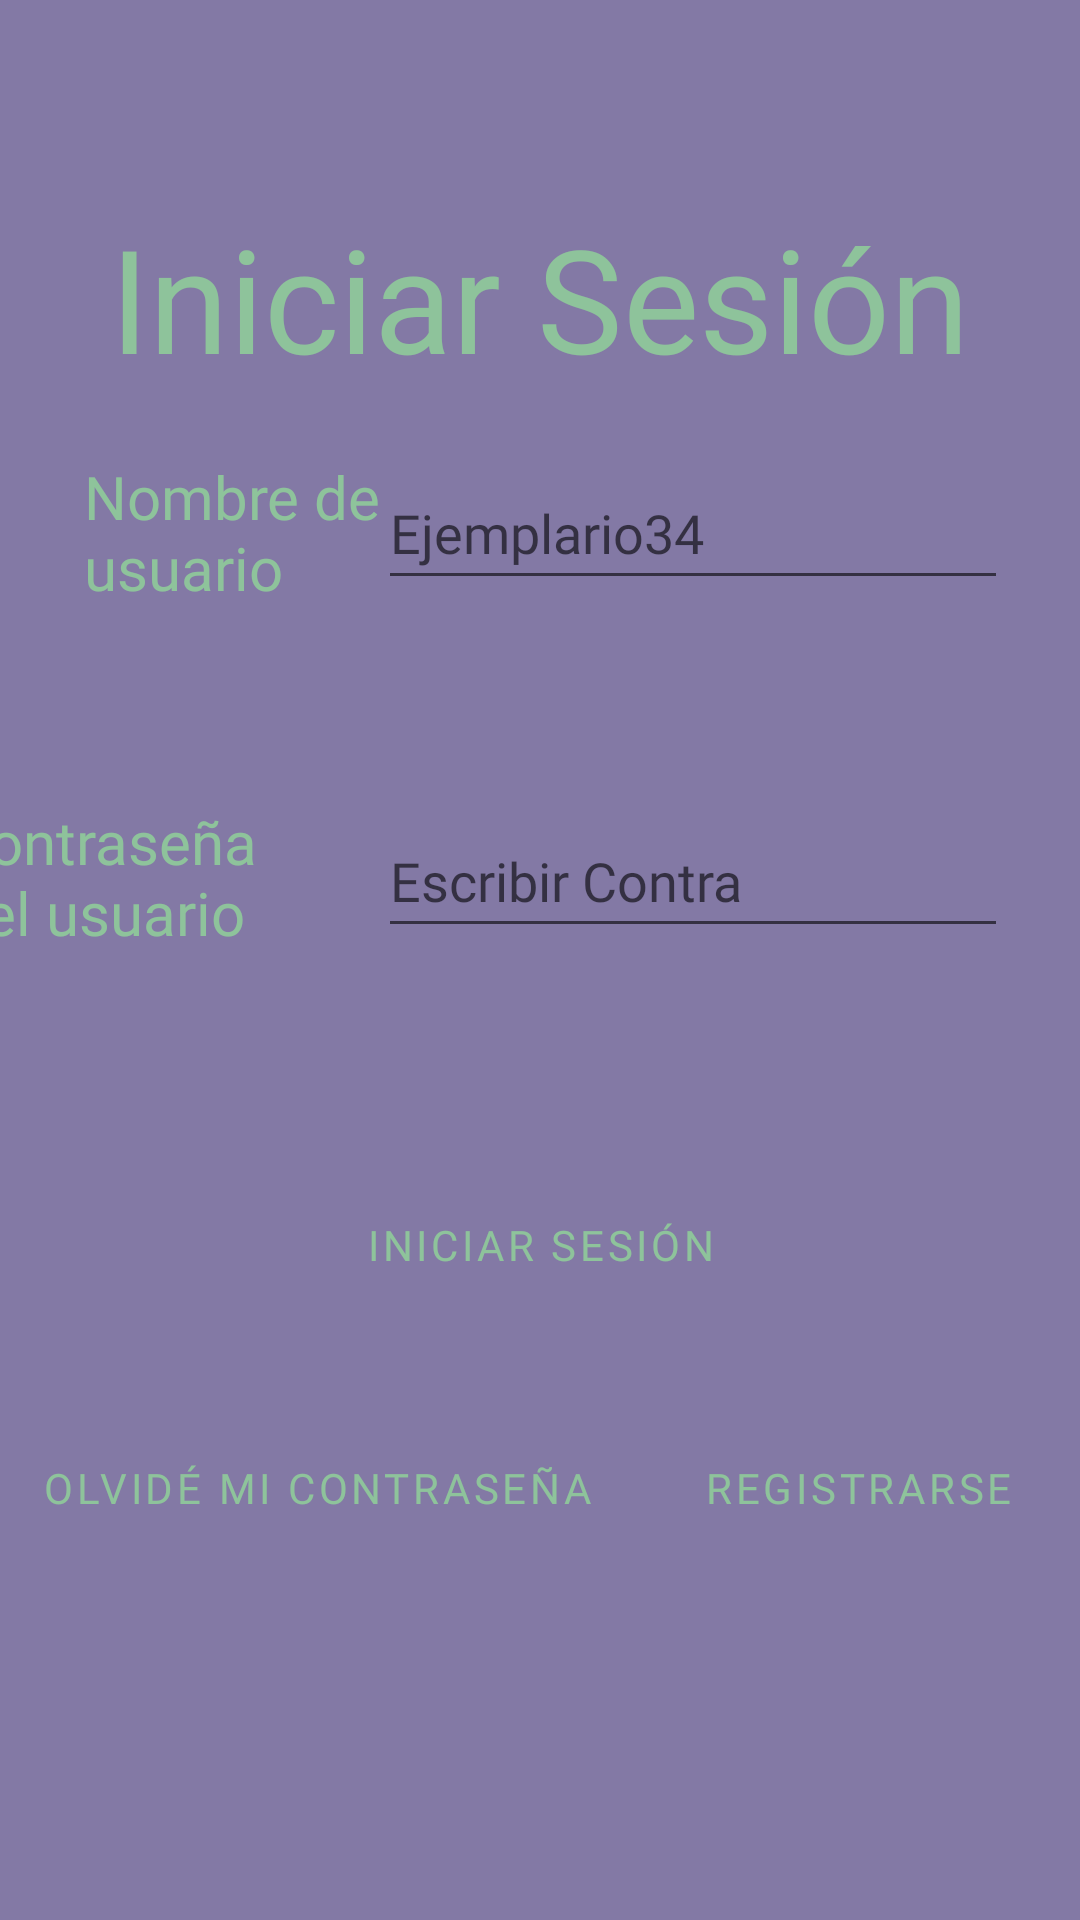

Here is an Android app screen rendered from its layout file. Give the layout XML and the strings, colors and styles it references.
<!-- AndroidManifest.xml: application theme Theme.MyEtesito -->
<!-- res/layout/activity_login.xml -->
<?xml version="1.0" encoding="utf-8"?>
<androidx.constraintlayout.widget.ConstraintLayout xmlns:android="http://schemas.android.com/apk/res/android"
    xmlns:app="http://schemas.android.com/apk/res-auto"
    xmlns:tools="http://schemas.android.com/tools"
    android:layout_width="match_parent"
    android:layout_height="match_parent"
    android:background="@drawable/fondo"
    tools:context=".Login">

    <Button
        android:id="@+id/loginid"
        style="?attr/materialButtonOutlinedStyle"
        android:layout_width="wrap_content"
        android:layout_height="wrap_content"
        android:layout_marginBottom="33dp"
        android:fontFamily="@font/sansita"
        android:onClick="IniciarSesion"
        android:text="@string/login"
        android:textColor="@color/fonts"
        app:layout_constraintBottom_toTopOf="@+id/forget"
        app:layout_constraintEnd_toEndOf="parent"
        app:layout_constraintStart_toStartOf="parent"
        app:strokeColor="@color/fonts" />

    <Button
        android:id="@+id/forget"
        style="?attr/materialButtonOutlinedStyle"
        android:layout_width="wrap_content"
        android:layout_height="wrap_content"
        android:layout_marginStart="33dp"
        android:layout_marginEnd="5dp"
        android:layout_marginBottom="120dp"
        android:fontFamily="@font/sansita"
        android:onClick="OlvidarContra"
        android:text="@string/forgotPassword"
        android:textColor="@color/fonts"
        app:layout_constraintBottom_toBottomOf="parent"
        app:layout_constraintEnd_toStartOf="@+id/button"
        app:layout_constraintStart_toStartOf="parent"
        app:strokeColor="@color/fonts" />

    <Button
        android:id="@+id/button"
        style="?attr/materialButtonOutlinedStyle"
        android:layout_width="wrap_content"
        android:layout_height="wrap_content"
        android:layout_marginEnd="42dp"
        android:layout_marginBottom="120dp"
        android:fontFamily="@font/sansita"
        android:onClick="Registrarse"
        android:text="@string/register"
        android:textColor="@color/fonts"
        app:layout_constraintBottom_toBottomOf="parent"
        app:layout_constraintEnd_toEndOf="parent"
        app:layout_constraintStart_toEndOf="@+id/forget"
        app:strokeColor="@color/fonts" />

    <EditText
        android:id="@+id/editTextISuserName"
        android:layout_width="wrap_content"
        android:layout_height="wrap_content"
        android:layout_marginTop="152dp"
        android:layout_marginEnd="24dp"
        android:autofillHints=""
        android:ems="10"
        android:fontFamily="@font/sansita"
        android:hint="@string/writeuserName"
        android:inputType="textPersonName"
        android:minHeight="48dp"
        android:textColor="@color/fonts"
        app:layout_constraintEnd_toEndOf="parent"
        app:layout_constraintTop_toTopOf="parent" />

    <TextView
        android:id="@+id/textViewISuserName"
        android:layout_width="100dp"
        android:layout_height="63dp"
        android:layout_marginStart="28dp"
        android:layout_marginTop="152dp"
        android:fontFamily="@font/sansita"
        android:text="@string/userName"
        android:textColor="@color/fonts"
        android:textSize="20sp"
        app:layout_constraintStart_toStartOf="parent"
        app:layout_constraintTop_toTopOf="parent" />

    <EditText
        android:id="@+id/editTextISPassword"
        android:layout_width="wrap_content"
        android:layout_height="wrap_content"
        android:layout_marginTop="68dp"
        android:layout_marginEnd="24dp"
        android:autofillHints=""
        android:ems="10"
        android:fontFamily="@font/sansita"
        android:hint="@string/writePassword"
        android:inputType="textPassword"
        android:minHeight="48dp"
        android:textColor="@color/fonts"
        app:layout_constraintEnd_toEndOf="parent"
        app:layout_constraintTop_toBottomOf="@+id/editTextISuserName" />

    <TextView
        android:id="@+id/textViewISPassword"
        android:layout_width="127dp"
        android:layout_height="77dp"
        android:layout_marginTop="52dp"
        android:layout_marginEnd="16dp"
        android:fontFamily="@font/sansita"
        android:text="@string/Password"
        android:textColor="@color/fonts"
        android:textSize="20sp"
        app:layout_constraintEnd_toStartOf="@+id/editTextISPassword"
        app:layout_constraintTop_toBottomOf="@+id/textViewISuserName" />

    <TextView
        android:id="@+id/textView2"
        android:layout_width="wrap_content"
        android:layout_height="wrap_content"
        android:layout_marginStart="176dp"
        android:layout_marginTop="67dp"
        android:layout_marginEnd="176dp"
        android:fontFamily="@font/sansita"
        android:text="@string/login"
        android:textColor="@color/fonts"
        android:textSize="48sp"
        app:layout_constraintEnd_toEndOf="parent"
        app:layout_constraintStart_toStartOf="parent"
        app:layout_constraintTop_toTopOf="parent" />

</androidx.constraintlayout.widget.ConstraintLayout>
<!-- resources referenced by this layout -->
<resources>
  <color name="fonts">#8EC39B</color>
  <!-- drawable fondo (drawable) -->
  <?xml version="1.0" encoding="utf-8"?>
  <shape android:shape="rectangle" xmlns:android="http://schemas.android.com/apk/res/android">
      <solid android:color="@color/fondo"/>
  </shape>
  <string name="Password">Contraseña del usuario</string>
  <string name="forgotPassword">Olvidé mi contraseña</string>
  <string name="login">Iniciar Sesión</string>
  <string name="register">Registrarse</string>
  <string name="userName">Nombre de usuario</string>
  <string name="writePassword">Escribir Contra</string>
  <string name="writeuserName">Ejemplario34</string>
  <style name="Theme.MyEtesito" parent="Theme.MaterialComponents.DayNight.DarkActionBar">
          
          <item name="colorPrimary">@color/purple_500</item>
          <item name="colorPrimaryVariant">@color/purple_700</item>
          <item name="colorOnPrimary">@color/white</item>
          
          <item name="colorSecondary">@color/teal_200</item>
          <item name="colorSecondaryVariant">@color/teal_700</item>
          <item name="colorOnSecondary">@color/black</item>
          
          <item name="android:statusBarColor" tools:targetApi="l">?attr/colorPrimaryVariant</item>
          
      </style>
  <color name="fondo">#8379A5</color>
  <color name="purple_500">#FF6200EE</color>
  <color name="purple_700">#FF3700B3</color>
  <color name="white">#FFFFFFFF</color>
  <color name="teal_200">#FF03DAC5</color>
  <color name="teal_700">#FF018786</color>
  <color name="black">#FF000000</color>
</resources>
